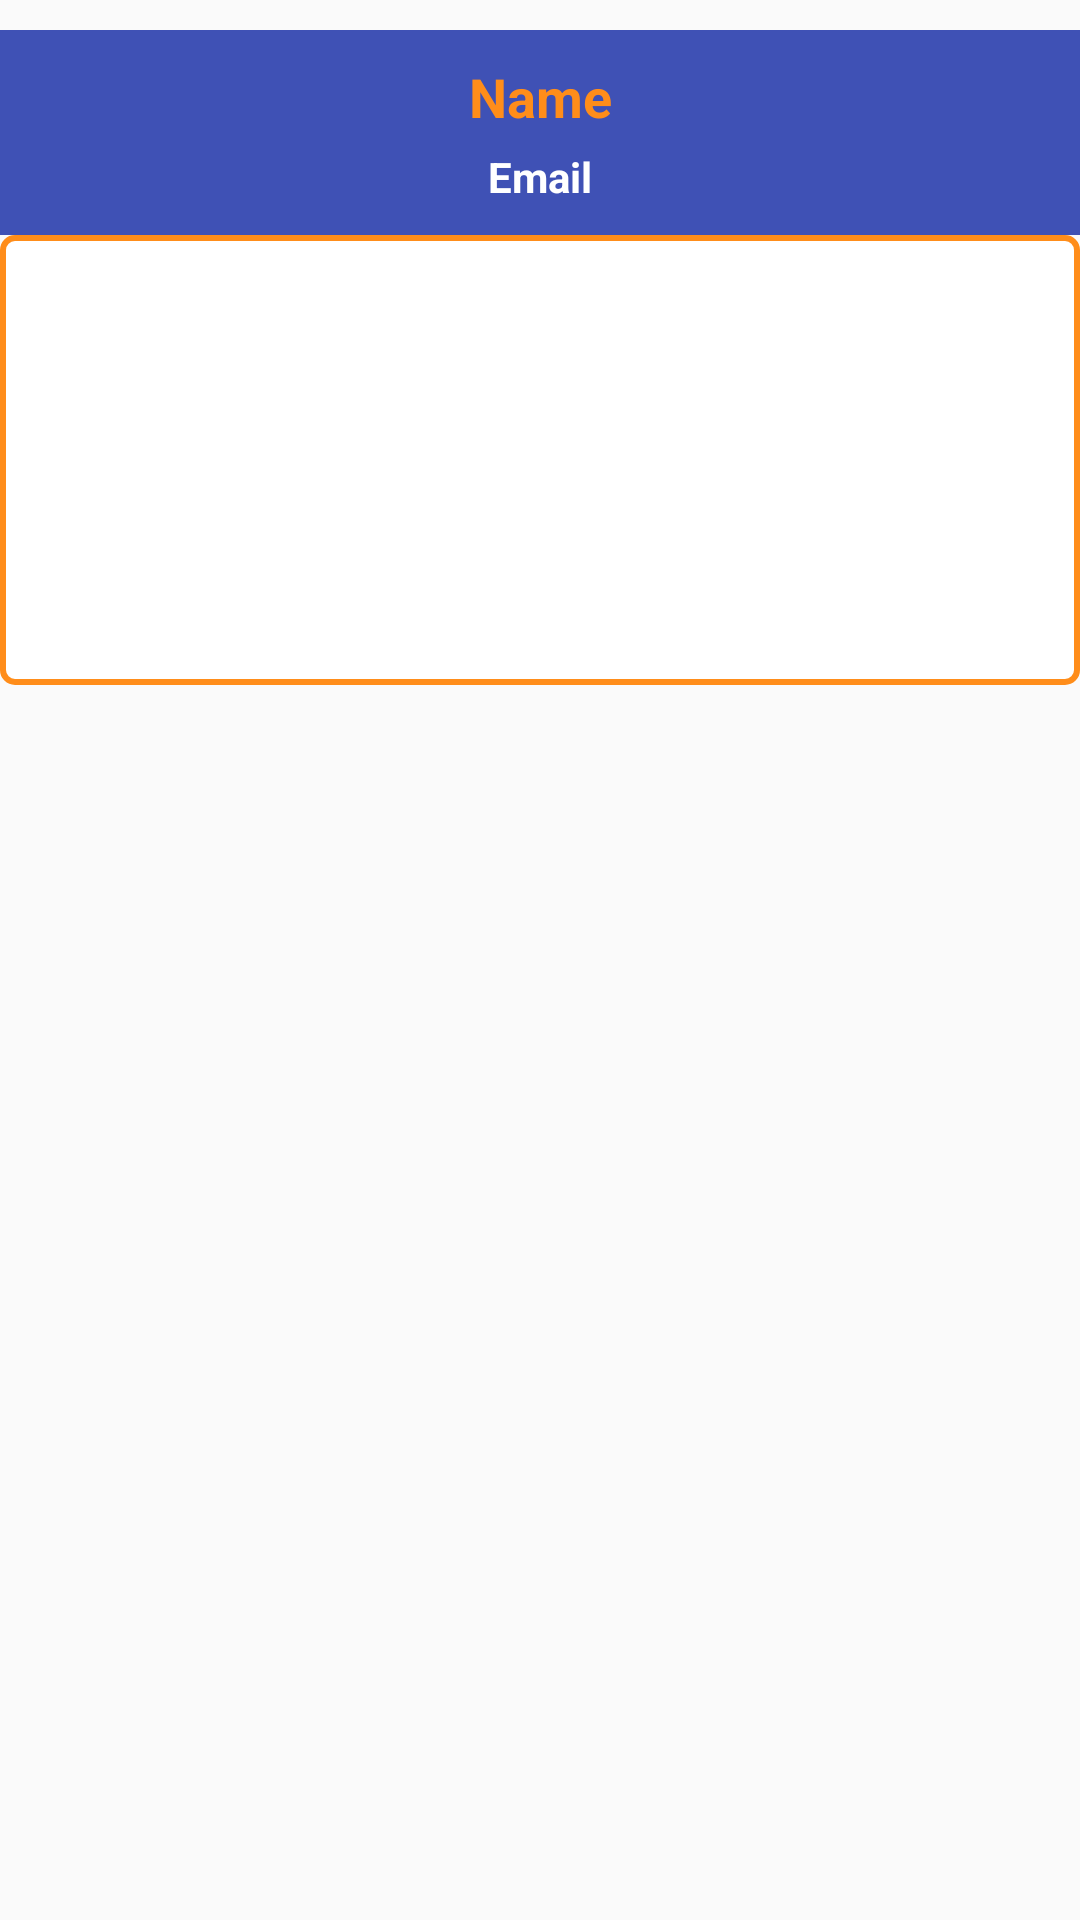

Here is an Android app screen rendered from its layout file. Give the layout XML and the strings, colors and styles it references.
<!-- AndroidManifest.xml: application theme AppTheme -->
<!-- res/layout/fragment_profile.xml -->
<?xml version="1.0" encoding="utf-8"?>
<LinearLayout xmlns:android="http://schemas.android.com/apk/res/android"
    android:orientation="vertical" android:layout_width="match_parent"
    android:layout_height="match_parent">

    <LinearLayout
        android:orientation="vertical"
        android:layout_marginTop="10dp"
        android:layout_width="match_parent"
        android:layout_height="wrap_content"
        android:background="@color/colorPrimary">

        <TextView
            android:layout_width="match_parent"
            android:layout_height="wrap_content"
            android:textAppearance="?android:attr/textAppearanceMedium"
            android:text="Name"
            android:textColor="@color/colorAccent"
            android:textStyle="bold"
            android:id="@+id/profile_name"
            android:layout_gravity="center_horizontal"
            android:gravity="center"
            android:paddingTop="10dp"
            android:paddingLeft="10dp"
            android:paddingRight="10dp"
            android:paddingBottom="5dp" />

        <TextView
            android:layout_width="match_parent"
            android:layout_height="wrap_content"
            android:textAppearance="?android:attr/textAppearanceSmall"
            android:text="Email"
            android:textColor="#ffffff"
            android:textStyle="bold"
            android:id="@+id/profile_email"
            android:layout_gravity="center_horizontal"
            android:gravity="center"
            android:paddingLeft="10dp"
            android:paddingRight="10dp"
            android:paddingBottom="10dp" />
    </LinearLayout>

    <LinearLayout
        android:layout_gravity="center_horizontal"
        android:layout_width="fill_parent"
        android:layout_height="wrap_content">

        <ImageView
            android:background="@drawable/border_image"
            android:layout_width="fill_parent"
            android:layout_height="150dp"
            android:padding="2dp"
            android:cropToPadding="true"
            android:id="@+id/profile_image"
            android:src="@drawable/notification_error" />
    </LinearLayout>

</LinearLayout>
<!-- resources referenced by this layout -->
<resources>
  <color name="colorAccent">#ff8d1a</color>
  <color name="colorPrimary">#3F51B5</color>
  <!-- drawable border_image (drawable) -->
  <?xml version="1.0" encoding="utf-8"?>
  <shape xmlns:android="http://schemas.android.com/apk/res/android"
      android:shape="rectangle">
      <gradient android:startColor="#ffffff"
          android:endColor="#ffffff"
          android:angle="270" />
      <stroke android:width="2dp" android:color="@color/colorAccent" />
      <corners android:radius="4dp" />
  </shape>
  <style name="AppTheme" parent="Theme.AppCompat.Light.DarkActionBar">
          
          <item name="colorPrimary">@color/colorPrimary</item>
          <item name="colorPrimaryDark">@color/colorPrimaryDark</item>
          <item name="colorAccent">@color/colorAccent</item>
          <item name="actionBarSize">40dp</item>
  
      </style>
  <color name="colorPrimaryDark">#303F9F</color>
</resources>
